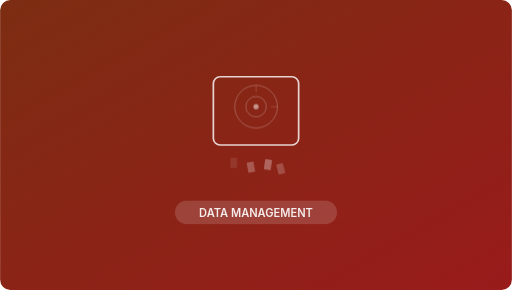
t = 0.00 s
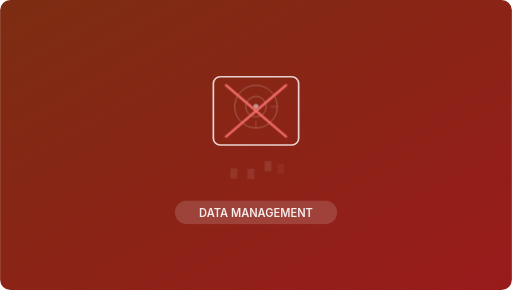
t = 1.50 s
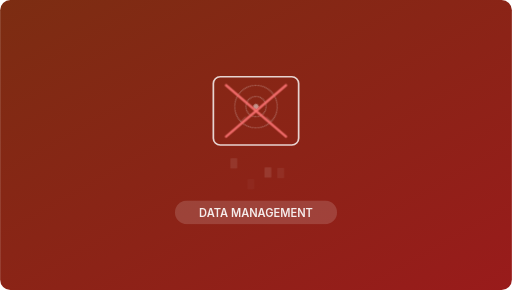
t = 2.25 s
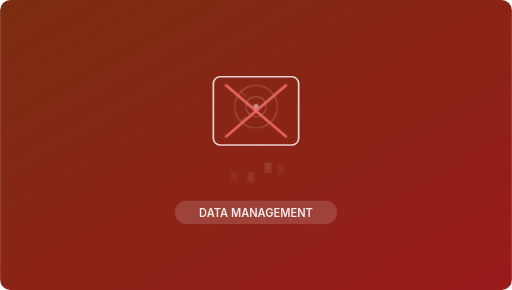
t = 3.75 s
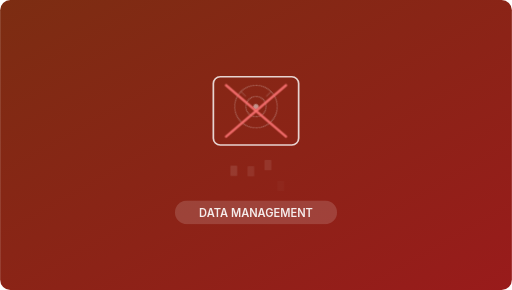
t = 5.25 s
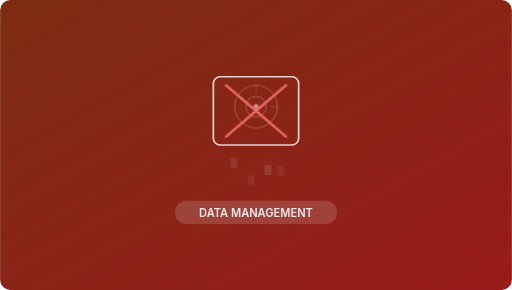
t = 6.00 s

The animated SVG that drew these frames (rendered in a browser with its animation timeline set to each time). Animation: 5 CSS @keyframes rules; one cycle of 7.50 s, repeats indefinitely.

<svg xmlns="http://www.w3.org/2000/svg" viewBox="0 0 600 340">
  <defs>
    <linearGradient id="bg" x1="0%" y1="0%" x2="100%" y2="100%">
      <stop offset="0%" style="stop-color:#7c2d12"/>
      <stop offset="100%" style="stop-color:#991b1b"/>
    </linearGradient>
  </defs>
  <style>
    @keyframes platSpin { 0%{transform:rotate(0deg)} 100%{transform:rotate(360deg)} }
    @keyframes xSlash1 { 0%{stroke-dashoffset:100} 100%{stroke-dashoffset:0} }
    @keyframes xSlash2 { 0%{stroke-dashoffset:100} 100%{stroke-dashoffset:0} }
    @keyframes shredFall { 0%{transform:translateY(0);opacity:.3} 50%{opacity:.4} 100%{transform:translateY(20px);opacity:0} }
    @keyframes shredFall2 { 0%{transform:translateY(0);opacity:.25} 50%{opacity:.35} 100%{transform:translateY(25px);opacity:0} }
    .plat{transform-origin:300px 125px;animation:platSpin 6s linear infinite}
    .x1{stroke-dasharray:100;animation:xSlash1 1.5s ease-out forwards}
    .x2{stroke-dasharray:100;animation:xSlash2 1.5s ease-out forwards;animation-delay:.3s;stroke-dashoffset:100}
    .sh1{animation:shredFall 2s ease-in infinite}
    .sh2{animation:shredFall2 2s ease-in infinite;animation-delay:.5s}
    .sh3{animation:shredFall 2s ease-in infinite;animation-delay:1s}
    .sh4{animation:shredFall2 2s ease-in infinite;animation-delay:1.5s}
    @media(prefers-reduced-motion:reduce){*{animation:none!important;opacity:1!important;stroke-dashoffset:0!important;transform:none!important}}
  </style>
  <rect width="600" height="340" rx="12" fill="url(#bg)"/>
  <!-- Hard drive shape -->
  <rect x="250" y="90" width="100" height="80" rx="8" fill="none" stroke="rgba(255,255,255,0.8)" stroke-width="2"/>
  <!-- Platter circles (spinning) -->
  <g class="plat">
    <circle cx="300" cy="125" r="25" fill="none" stroke="rgba(255,255,255,0.3)" stroke-width="1"/>
    <circle cx="300" cy="125" r="12" fill="none" stroke="rgba(255,255,255,0.3)" stroke-width="1"/>
    <circle cx="300" cy="125" r="3" fill="rgba(255,255,255,0.5)"/>
    <!-- Spoke lines for visible rotation -->
    <line x1="300" y1="100" x2="300" y2="108" stroke="rgba(255,255,255,0.2)" stroke-width="1"/>
    <line x1="325" y1="125" x2="317" y2="125" stroke="rgba(255,255,255,0.2)" stroke-width="1"/>
  </g>
  <!-- X mark with slash-in animation -->
  <line class="x1" x1="265" y1="100" x2="335" y2="160" stroke="rgba(248,113,113,0.9)" stroke-width="3" stroke-linecap="round"/>
  <line class="x2" x1="335" y1="100" x2="265" y2="160" stroke="rgba(248,113,113,0.9)" stroke-width="3" stroke-linecap="round"/>
  <!-- Shred particles falling -->
  <rect class="sh1" x="270" y="185" width="8" height="12" rx="1" fill="rgba(255,255,255,0.3)" transform="rotate(15 274 191)"/>
  <rect class="sh2" x="290" y="190" width="8" height="12" rx="1" fill="rgba(255,255,255,0.25)" transform="rotate(-10 294 196)"/>
  <rect class="sh3" x="310" y="187" width="8" height="12" rx="1" fill="rgba(255,255,255,0.3)" transform="rotate(8 314 193)"/>
  <rect class="sh4" x="325" y="192" width="8" height="12" rx="1" fill="rgba(255,255,255,0.2)" transform="rotate(-15 329 198)"/>
  <!-- Category label -->
  <rect x="205" y="235" width="190" height="28" rx="14" fill="rgba(255,255,255,0.15)"/>
  <text x="300" y="254" text-anchor="middle" fill="rgba(255,255,255,0.9)" font-family="Inter,system-ui,sans-serif" font-size="13" font-weight="600">DATA MANAGEMENT</text>
</svg>
